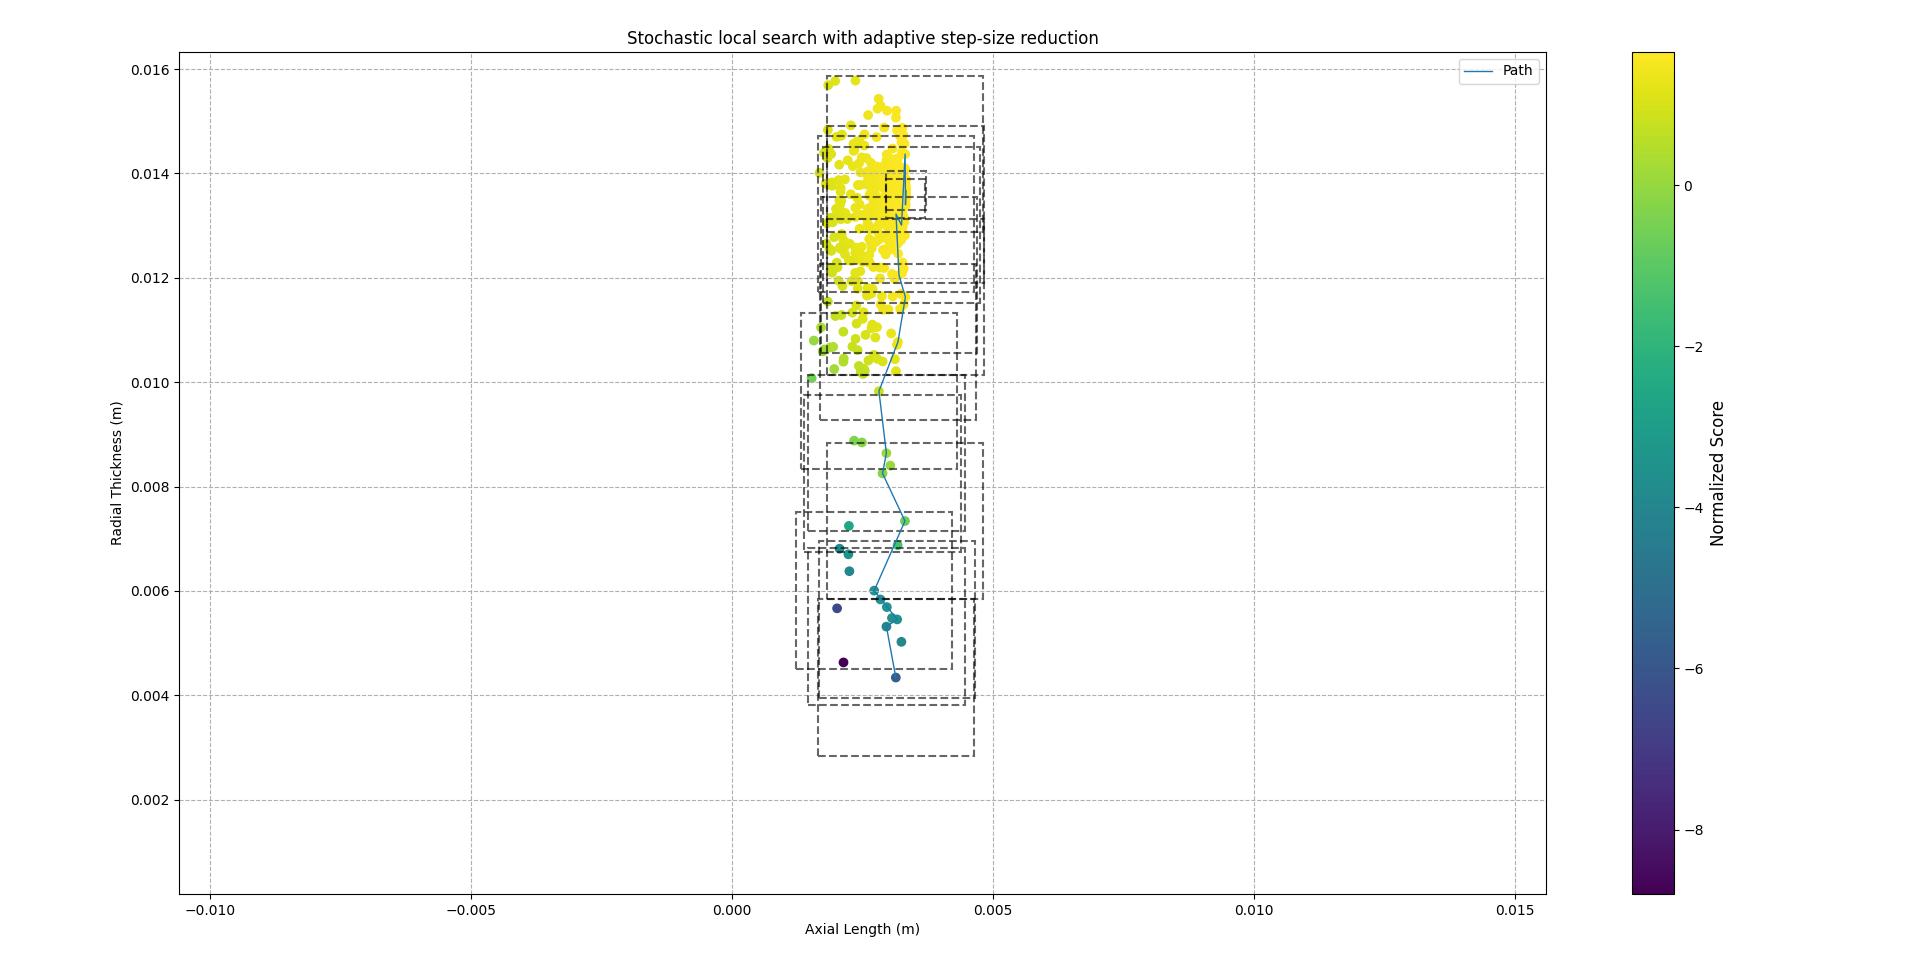

Data behind this chart, as committed beside it:
Iteration, step_size (m), Axial Length (m), Radial Thickness (m), Absolute Force (N), Force per Ampere (N/A), Force slew rate (N/s), Copper Loss (W), Normalized Score
0, 0.0015, 0.003139, 0.00434, 12.28, 2.922, 82423, 173.7, -5.714
4, 0.0015, 0.002959, 0.005316, 15.19, 4.466, 59166, 139.1, -4.101
5, 0.0015, 0.003165, 0.005454, 15.46, 5.034, 56337, 125.2, -3.421
8, 0.0015, 0.002013, 0.005666, 16.36, 3.566, 54192, 186.4, -6.479
9, 0.0015, 0.002843, 0.005836, 16.46, 5.324, 50223, 125, -3.424
11, 0.0015, 0.002136, 0.00463, 13.48, 2.366, 76194, 235, -8.798
12, 0.0015, 0.002061, 0.006809, 18.36, 5.427, 38504, 132.4, -3.831
17, 0.0015, 0.003064, 0.00548, 15.56, 4.958, 55816, 127.9, -3.557
22, 0.0015, 0.002724, 0.006005, 16.85, 5.457, 47739, 124.3, -3.394
24, 0.0015, 0.002249, 0.006377, 17.69, 5.178, 43169, 135.9, -3.99
25, 0.0015, 0.003246, 0.005024, 14.3, 4.279, 64512, 137.2, -3.998
26, 0.0015, 0.002967, 0.00569, 16.09, 5.24, 52336, 124.6, -3.4
27, 0.0015, 0.003314, 0.007339, 18.27, 9.917, 32195, 70.15, -0.7059
30, 0.0015, 0.00223, 0.006701, 18.17, 5.665, 39569, 126.1, -3.508
32, 0.0015, 0.003172, 0.006877, 17.97, 8.379, 36623, 83.62, -1.372
33, 0.0015, 0.00224, 0.007246, 18.68, 6.691, 33894, 106.9, -2.575
35, 0.0015, 0.002884, 0.008252, 18.49, 10.95, 25527, 60.28, -0.2892
36, 0.0015, 0.002957, 0.008639, 18.19, 12.23, 23012, 51.26, 0.1234
39, 0.0015, 0.002815, 0.009827, 16.71, 14.53, 17280, 34.86, 0.758
40, 0.0015, 0.001526, 0.01008, 16.64, 8.411, 16640, 58.13, -0.6289
41, 0.0015, 0.001981, 0.01127, 14.18, 12.81, 12554, 27.68, 0.7119
42, 0.0015, 0.001568, 0.0108, 15.23, 9.593, 14063, 42.42, 0.003576
43, 0.0015, 0.001768, 0.01063, 15.51, 10.57, 14546, 40.05, 0.1915
44, 0.0015, 0.003033, 0.008401, 18.33, 11.88, 24437, 54.37, -0.0004599
45, 0.0015, 0.00234, 0.00888, 18.22, 10.26, 22030, 59.85, -0.3872
47, 0.0015, 0.002431, 0.01031, 15.95, 13.7, 15492, 33.15, 0.7042
48, 0.0015, 0.002489, 0.008844, 18.21, 10.8, 22179, 57.06, -0.2283
49, 0.0015, 0.003179, 0.01077, 14.78, 18.84, 13659, 20.99, 1.33
50, 0.0015, 0.002141, 0.01045, 15.78, 12.37, 15090, 35.67, 0.5084
55, 0.0015, 0.001705, 0.01105, 14.68, 10.78, 13236, 35.09, 0.3374
58, 0.0015, 0.003322, 0.01163, 13, 21.87, 11191, 14.08, 1.549
59, 0.0015, 0.002668, 0.0117, 13.07, 18.02, 11188, 16.98, 1.282
60, 0.0015, 0.002916, 0.01254, 11.31, 21.43, 9220, 10.9, 1.485
62, 0.0015, 0.001913, 0.01311, 10.46, 15.11, 8313, 13.12, 1.06
63, 0.0015, 0.002672, 0.01103, 14.46, 16.56, 13053, 22.55, 1.132
64, 0.0015, 0.002305, 0.01133, 13.94, 14.97, 12275, 23.04, 0.9867
68, 0.0015, 0.001902, 0.01252, 11.61, 14.19, 9477, 16.98, 0.9747
70, 0.0015, 0.001874, 0.01066, 15.44, 11.2, 14452, 37.54, 0.3297
72, 0.0015, 0.002445, 0.01294, 10.67, 18.85, 8541, 11.01, 1.316
73, 0.0015, 0.002887, 0.0104, 15.63, 16.32, 15025, 26.95, 1.059
76, 0.0015, 0.002586, 0.01166, 13.18, 17.39, 11324, 17.88, 1.23
81, 0.0015, 0.002116, 0.01184, 12.92, 14.69, 10955, 20.17, 0.9916
83, 0.0015, 0.002102, 0.01284, 10.93, 16.16, 8788, 13.36, 1.14
84, 0.0015, 0.002604, 0.01303, 10.46, 20.19, 8335, 9.925, 1.389
88, 0.0015, 0.001938, 0.01068, 15.4, 11.59, 14392, 36.09, 0.4095
89, 0.0015, 0.002386, 0.01112, 14.36, 15.06, 12863, 24.32, 0.979
92, 0.0015, 0.0019, 0.01252, 11.6, 14.19, 9473, 16.96, 0.9748
95, 0.0015, 0.002943, 0.01245, 11.5, 21.38, 9420, 11.28, 1.487
96, 0.0015, 0.002133, 0.01097, 14.74, 13.25, 13391, 29, 0.7341
97, 0.0015, 0.002164, 0.01245, 11.7, 15.97, 9585, 15.37, 1.126
101, 0.0015, 0.002133, 0.01272, 11.17, 16.18, 9028, 13.89, 1.142
102, 0.0015, 0.002525, 0.01026, 16.03, 14.08, 15666, 32.66, 0.7525
103, 0.0015, 0.002687, 0.0111, 14.29, 16.84, 12818, 21.69, 1.162
105, 0.0015, 0.002747, 0.01086, 14.77, 16.64, 13545, 23.49, 1.128
107, 0.0015, 0.002995, 0.01139, 13.61, 19.31, 11919, 17.28, 1.378
110, 0.0015, 0.003077, 0.01164, 13.07, 20.41, 11239, 15.14, 1.455
112, 0.0015, 0.003122, 0.01044, 15.47, 17.63, 14811, 24.58, 1.202
113, 0.0015, 0.002457, 0.01212, 12.28, 17.43, 10244, 15.52, 1.238
115, 0.0015, 0.002098, 0.01129, 14.08, 13.61, 12441, 25.77, 0.8225
117, 0.0015, 0.003062, 0.01255, 11.26, 22.42, 9179, 10.37, 1.539
... 654 more rows
